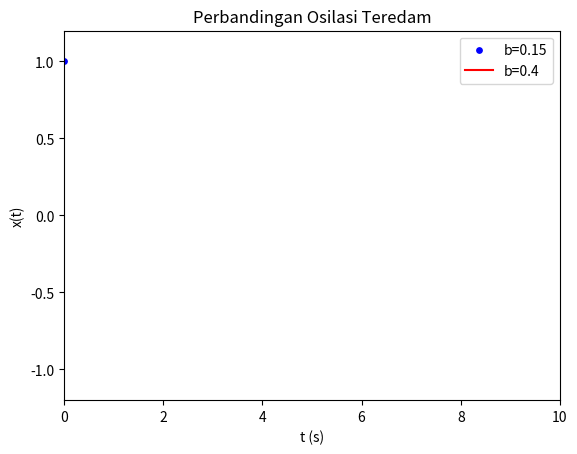

The script that saved this image: (Note: this script raises an exception after producing the figure.)
# [redacted]
import numpy as np
import matplotlib.pyplot as plt
import matplotlib.animation as animation


A, w, b1, b2 = 1, 6, 0.15, 0.40
t = np.linspace(0, 10, 400)

# Make math equations
x1 = A * np.exp(-b1 * t) * np.cos(w * t)
x2 = A * np.exp(-b2 * t) * np.cos(w * t)


fig, ax = plt.subplots()

scat1 = ax.scatter(t[0], x1[0], c="b", s=15, label=f"b={b1}")
line2, = ax.plot(t[0], x2[0], c="r", label=f"b={b2}")

ax.set(xlim=[0,10],
       ylim=[-1.2,1.2],
       xlabel="t (s)",
       ylabel="x(t)",
       title="Perbandingan Osilasi Teredam")
ax.legend()


def update(frame):
    """
    Make frame to frame
    """
    data1 = np.stack((t[:frame], x1[:frame]))
    scat1.set_offsets(data1)

    line2.set_xdata(t[:frame])
    line2.set_ydata(x2[:frame])

    return scat1, line2

ani = animation.FuncAnimation(fig,
                              update,
                              frames=len(t),
                              interval=30,
                              blit=True)


plt.tight_layout()
plt.show()
